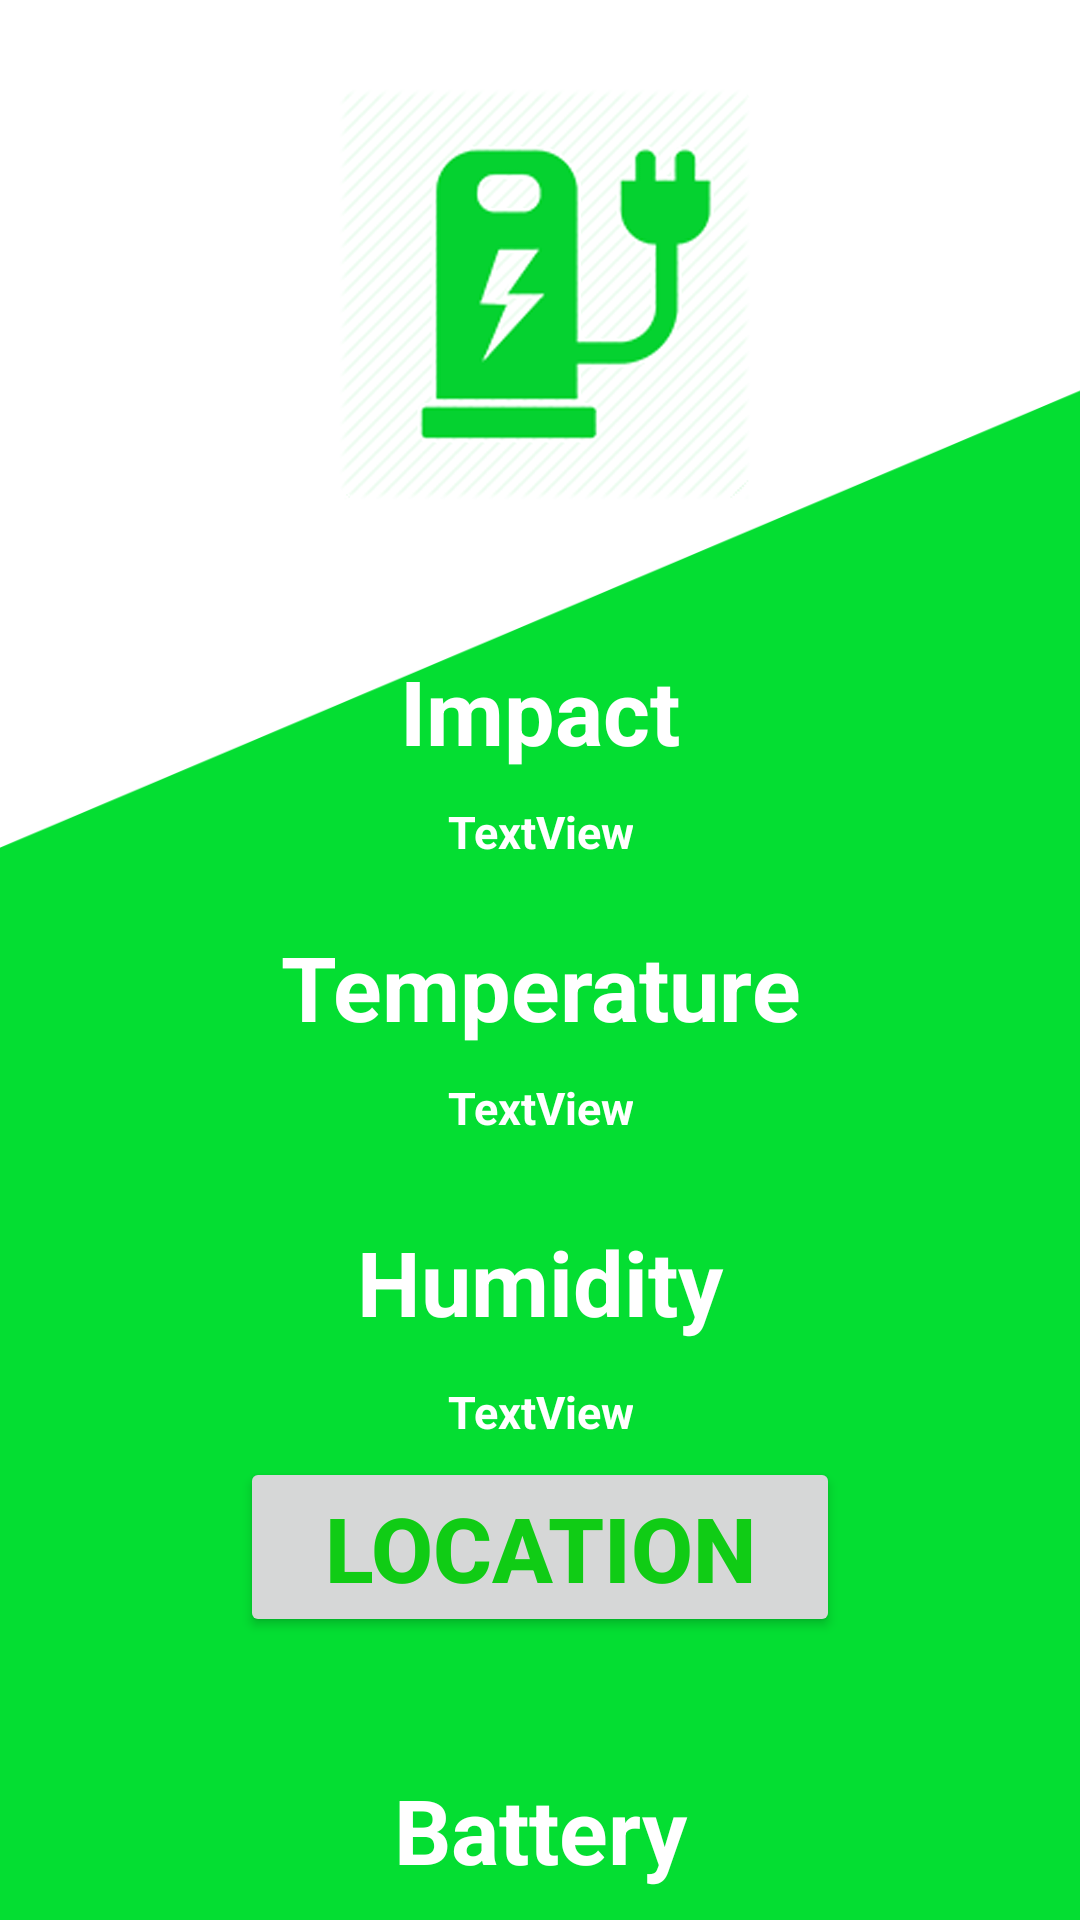

Android layout source for this screen:
<!-- AndroidManifest.xml: application theme AppTheme -->
<!-- res/layout/activity_electronics.xml -->
<?xml version="1.0" encoding="utf-8"?>
<LinearLayout xmlns:android="http://schemas.android.com/apk/res/android"
    xmlns:app="http://schemas.android.com/apk/res-auto"
    xmlns:tools="http://schemas.android.com/tools"
    android:layout_width="match_parent"
    android:layout_height="match_parent"
    android:background="@drawable/homebg"
    android:orientation="vertical"
    android:layout_weight="10"
    tools:context=".ElectronicsActivity">

    <ImageView
        android:id="@+id/imageView"
        android:layout_width="match_parent"
        android:layout_height="0dp"
        android:layout_weight="3"
        app:srcCompat="@drawable/elec"
        tools:layout_editor_absoluteX="186dp"
        tools:layout_editor_absoluteY="16dp" />

    <android.support.constraint.ConstraintLayout
        android:layout_width="match_parent"
        android:layout_height="0dp"
        android:layout_weight="7">

        <TextView
            android:id="@+id/TextViewImpact"
            android:layout_width="100dp"
            android:layout_height="50dp"
            android:layout_marginLeft="8dp"
            android:layout_marginRight="8dp"
            android:layout_marginTop="20dp"
            android:text="Impact"
            android:theme="@style/ActivityCustom"
            app:layout_constraintEnd_toEndOf="parent"
            app:layout_constraintStart_toStartOf="parent"
            app:layout_constraintTop_toTopOf="parent" />

        <TextView
            android:id="@+id/TextViewHum"
            android:layout_width="150dp"
            android:layout_height="56dp"
            android:layout_marginEnd="8dp"
            android:layout_marginLeft="8dp"
            android:layout_marginRight="8dp"
            android:layout_marginStart="8dp"
            android:layout_marginTop="20dp"
            android:text="Humidity"
            android:theme="@style/ActivityCustom"
            app:layout_constraintEnd_toEndOf="parent"
            app:layout_constraintStart_toStartOf="parent"
            app:layout_constraintTop_toBottomOf="@+id/putTemp" />

        <TextView
            android:id="@+id/putHum"
            android:layout_width="wrap_content"
            android:layout_height="wrap_content"
            android:layout_marginEnd="8dp"
            android:layout_marginLeft="8dp"
            android:layout_marginRight="8dp"
            android:layout_marginStart="8dp"
            android:layout_marginTop="5dp"
            android:text="TextView"
            android:theme="@style/ActivityCustom1"
            app:layout_constraintEnd_toEndOf="parent"
            app:layout_constraintStart_toStartOf="parent"
            app:layout_constraintTop_toBottomOf="@+id/TextViewHum" />

        <TextView
            android:id="@+id/putImpact"
            android:layout_width="wrap_content"
            android:layout_height="17dp"
            android:layout_marginEnd="8dp"
            android:layout_marginLeft="8dp"
            android:layout_marginRight="8dp"
            android:layout_marginStart="8dp"
            android:layout_marginTop="5dp"
            android:text="TextView"
            android:theme="@style/ActivityCustom1"
            app:layout_constraintEnd_toEndOf="parent"
            app:layout_constraintStart_toStartOf="parent"
            app:layout_constraintTop_toBottomOf="@+id/TextViewImpact" />

        <TextView
            android:id="@+id/TextViewBattery"
            android:layout_width="100dp"
            android:layout_height="50dp"
            android:layout_marginBottom="5dp"
            android:layout_marginLeft="8dp"
            android:layout_marginRight="8dp"
            android:text="Battery"
            android:theme="@style/ActivityCustom"
            app:layout_constraintBottom_toBottomOf="parent"
            app:layout_constraintEnd_toEndOf="parent"
            app:layout_constraintStart_toStartOf="parent" />

        <TextView
            android:id="@+id/TextViewTemperature"
            android:layout_width="180dp"
            android:layout_height="50dp"
            android:layout_marginEnd="8dp"
            android:layout_marginLeft="8dp"
            android:layout_marginRight="8dp"
            android:layout_marginStart="8dp"
            android:layout_marginTop="20dp"
            android:text="Temperature"
            android:theme="@style/ActivityCustom"
            app:layout_constraintEnd_toEndOf="parent"
            app:layout_constraintStart_toStartOf="parent"
            app:layout_constraintTop_toBottomOf="@+id/putImpact" />

        <Button
            android:id="@+id/ButtonLocation"
            android:layout_width="200dp"
            android:layout_height="60dp"
            android:layout_marginEnd="8dp"
            android:layout_marginLeft="8dp"
            android:layout_marginRight="8dp"
            android:layout_marginStart="8dp"
            android:layout_marginTop="5dp"
            android:onClick="LocationButton"
            android:text="Location"
            android:textColor="@color/green"
            android:theme="@style/ActivityCustom"
            app:layout_constraintEnd_toEndOf="parent"
            app:layout_constraintStart_toStartOf="parent"
            app:layout_constraintTop_toBottomOf="@+id/putHum" />

        <TextView
            android:id="@+id/putTemp"
            android:layout_width="wrap_content"
            android:layout_height="wrap_content"
            android:layout_marginEnd="8dp"
            android:layout_marginLeft="8dp"
            android:layout_marginRight="8dp"
            android:layout_marginStart="8dp"
            android:layout_marginTop="5dp"
            android:text="TextView"
            android:theme="@style/ActivityCustom1"
            app:layout_constraintEnd_toEndOf="parent"
            app:layout_constraintStart_toStartOf="parent"
            app:layout_constraintTop_toBottomOf="@+id/TextViewTemperature" />


    </android.support.constraint.ConstraintLayout>
</LinearLayout>
<!-- resources referenced by this layout -->
<resources>
  <color name="green">#10cc15</color>
  <!-- drawable elec: png bitmap (drawable-v24, 356656 bytes) -->
  <!-- drawable homebg: png bitmap (drawable-v24, 23727 bytes) -->
  <style name="ActivityCustom">
          <item name="android:textSize">30sp</item>
          <item name="android:textColor">#fff</item>
          <item name="android:gravity">center</item>
          <item name="android:textStyle">bold</item>
      </style>
  <style name="ActivityCustom1">
          <item name="android:textSize">15dp</item>
          <item name="android:textColor">#fff</item>
          <item name="android:gravity">center</item>
          <item name="android:textStyle">bold</item>
      </style>
  <style name="AppTheme" parent="Theme.AppCompat.Light.NoActionBar">
          
          <item name="colorPrimary">@color/colorPrimary</item>
          <item name="colorPrimaryDark">@color/colorPrimaryDark</item>
          <item name="colorAccent">@color/colorAccent</item>
      </style>
  <color name="colorPrimary">#3F51B5</color>
  <color name="colorPrimaryDark">#158f0a</color>
  <color name="colorAccent">#FF4081</color>
</resources>
